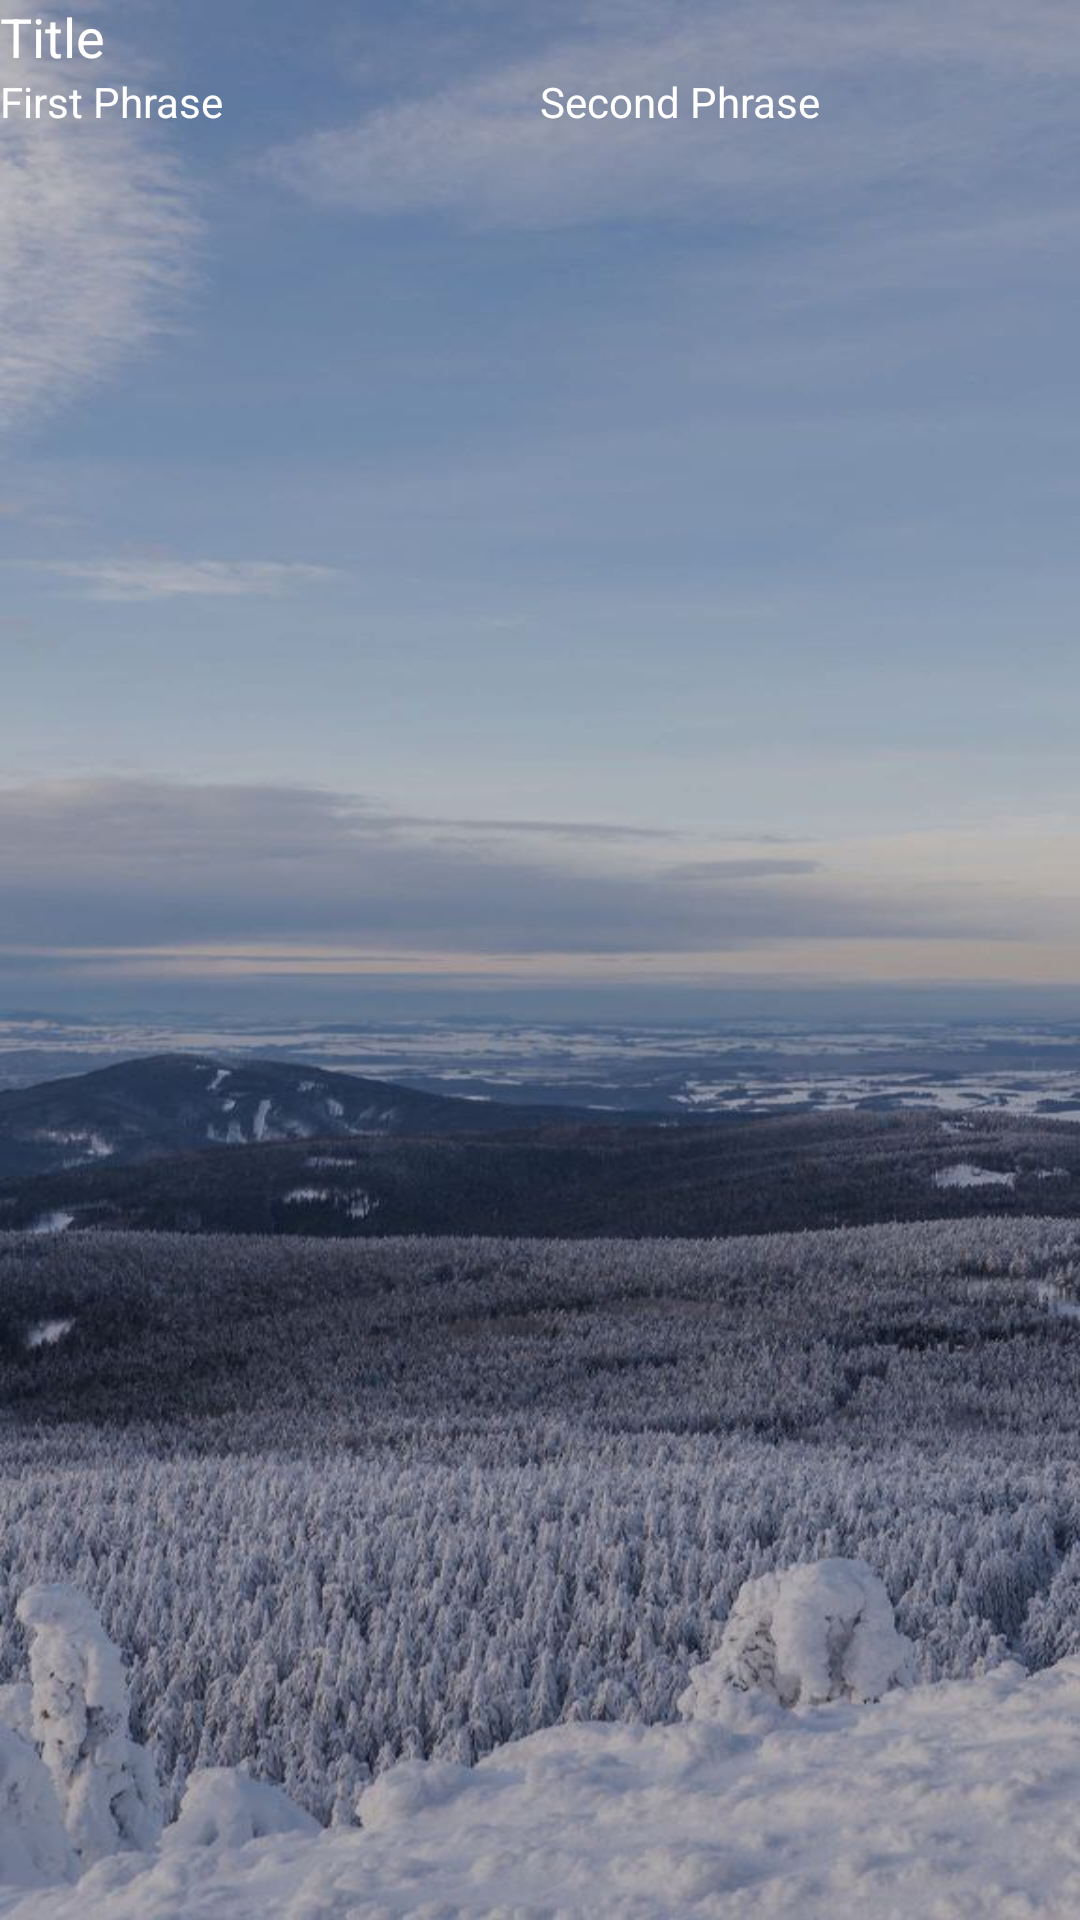

The Android layout XML behind this screen, and the referenced resources:
<!-- AndroidManifest.xml: application theme Theme.WeatherForecastApplication -->
<!-- res/layout/notification_layout.xml -->
<LinearLayout xmlns:android="http://schemas.android.com/apk/res/android"
    android:layout_width="match_parent"
    android:layout_height="wrap_content"
    android:orientation="vertical">

    <TextView
        android:id="@+id/titleTextView"
        android:layout_width="match_parent"
        android:layout_height="wrap_content"
        android:textAppearance="?android:textAppearanceMedium"
        android:text="Title" />

    <LinearLayout
        android:layout_width="match_parent"
        android:layout_height="wrap_content"
        android:orientation="horizontal">

        <TextView
            android:id="@+id/firstPhraseTextView"
            android:layout_width="0dp"
            android:layout_height="wrap_content"
            android:layout_weight="1"
            android:textAppearance="?android:textAppearanceSmall"
            android:text="First Phrase" />

        <TextView
            android:id="@+id/secondPhraseTextView"
            android:layout_width="0dp"
            android:layout_height="wrap_content"
            android:layout_weight="1"
            android:textAppearance="?android:textAppearanceSmall"
            android:text="Second Phrase" />

    </LinearLayout>
</LinearLayout>
<!-- resources referenced by this layout -->
<resources>
  <style name="Theme.WeatherForecastApplication" parent="Theme.Material3.DayNight.NoActionBar">
          
          
          <item name="android:windowBackground">@drawable/light</item>
          <item name="android:colorPrimary">@color/white</item>
          <item name="android:textColor">@color/white</item>
  
  
          <item name="navigationViewStyle">@style/MyDrawerStyle</item>
          <item name="actionBarStyle">@style/MyDrawerStyle</item>
          <item name="android:statusBarColor">@color/darkBlue</item>
  
          <item name="actionOverflowButtonStyle">@style/IconOverFlow</item>
  
         
  
      </style>
  <!-- drawable light: jpg bitmap (drawable, 100929 bytes) -->
  <color name="white">#FFFFFFFF</color>
  <style name="MyDrawerStyle" parent="Widget.Design.NavigationView">
          <item name="android:background">@color/darkBlue</item>
      </style>
  <color name="darkBlue">#7FC7D9</color>
  <style name="IconOverFlow" parent="@style/Widget.AppCompat.ActionButton.Overflow">
          <item name="android:tint">@color/white</item>
      </style>
</resources>
